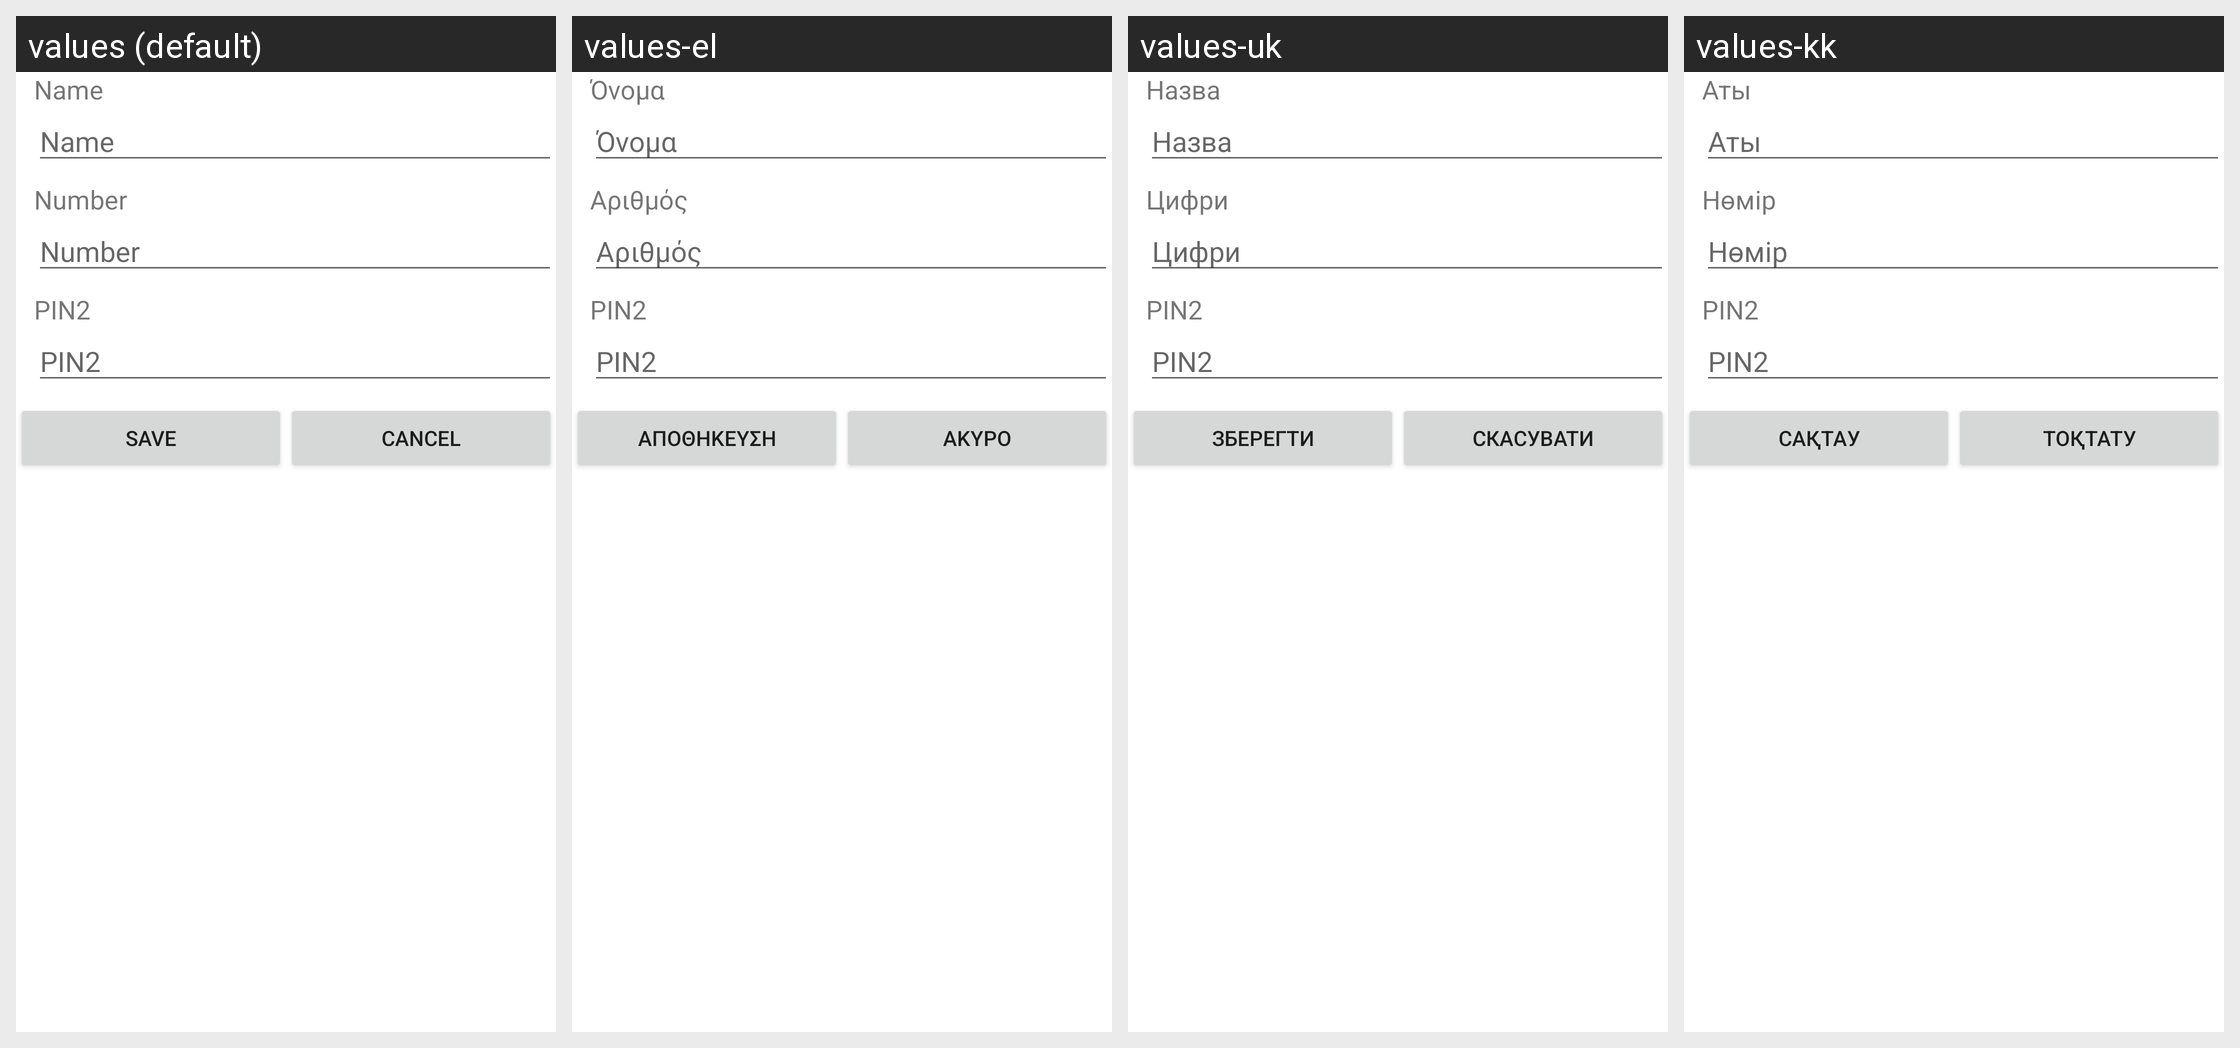

Here is an Android app screen in its default locale and in the app's own translations. Write out the translated-string differences for the strings that appear on this screen.
Android screen res/layout/edit_fdn_contact_screen.xml rendered under 4 locales, left to right: values (default), values-el, values-uk, values-kk. Device: Nexus 5 (rendered at 1080×1920; each locale shown at half size, 540×960, under a caption strip naming it); theme Theme.MaterialComponents.DayNight.NoActionBar.
Other locales in the repository, not shown: values-cs, values-da, values-de, values-es, values-es-rUS, values-et, values-fi, values-fr, values-ga, values-hu, values-is, values-it, values-ko, values-lt, values-lv, values-nl, values-no, values-pl, values-pt, values-ru, values-sk, values-sv, values-tr, values-zh-rCN, values-zh-rHK.
Strings drawn on this screen, with the default value and each locale's value (text and hints the layout hard-codes, and strings that could not be matched under every locale, appear in the picture but are not listed):

name
  values: Name
  values-el: Όνομα
  values-uk: Назва
  values-kk: Аты

number
  values: Number
  values-el: Αριθμός
  values-uk: Цифри
  values-kk: Нөмір

enter_pin2_text
  values: PIN2
  values-el: PIN2
  values-uk: PIN2
  values-kk: PIN2

save
  values: Save
  values-el: Αποθήκευση
  values-uk: Зберегти
  values-kk: Сақтау

cancel
  values: Cancel
  values-el: Άκυρο
  values-uk: Скасувати
  values-kk: Тоқтату
